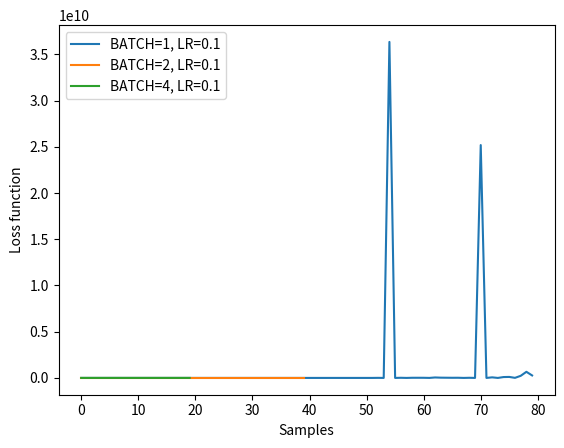
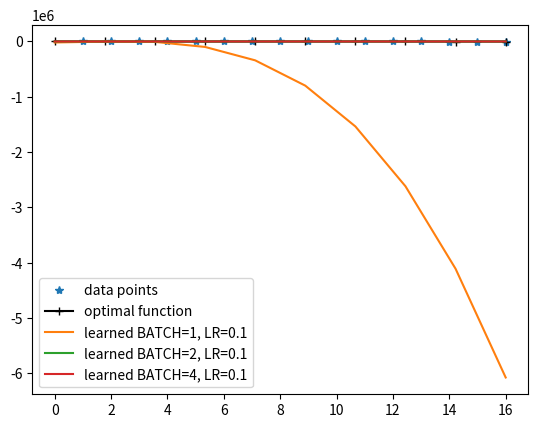

Generate these figures, in order, with matplotlib:
import numpy as np
import matplotlib.pyplot as plt

from pprint import pprint
np.random.seed(7)


def f(x):
    # this is the physical law governing the system we are learning
    return 0.5 * x + 1 + 2*(x**2) - 0.3 * (x**3)


def obs_f(x):
    #this is function for observations (with noise)
    return f(x) + np.random.randn() * 0.2


def fit_f(x, params):
    # this is normally a neural net
    return sum(c * (x ** i) for i, c in enumerate(reversed(params)))

fit_f = np.vectorize(pyfunc=fit_f, excluded=['params'])


DATA = np.array([(x, obs_f(x)) for x in range(1, 17)])
np.random.shuffle(DATA)
#pprint(DATA)

f1, ax1 = plt.subplots()
ax1.set_xlabel("Samples")
ax1.set_ylabel("Loss function")

f2, ax2 = plt.subplots()
support = np.linspace(0, 16, 10)
ax2.plot(DATA[:, 0], DATA[:, 1], "*", label="data points")
ax2.plot(support, [f(x) for x in support], "-+k", label="optimal function")

for BATCH in [1, 2, 4]:

    assert len(DATA) % BATCH == 0

    LR = 0.1  # learning rate

    coeffs = np.array([1.0, 1.0, 1.0, 1.0])  # trainable parameters


    def loss_fn(y, Y):
        # Mean squared relative error loss
        return np.mean(((y - Y) ** 2) / (Y**2 + 0.01))


    def batches(data):
        x = 0
        while x + BATCH <= len(data):
            yield data[x:x+BATCH]
            x += BATCH


    history = []
    for epoch in range(5):
        for iter, batch in enumerate(batches(DATA)):
            X = batch[:, 0]
            Y = batch[:, 1]
            # infer
            y = fit_f(X, params=coeffs)
            # compute loss
            loss = loss_fn(y, Y)
            print(f"at {iter=} {X=} {Y=}, {coeffs=}, {y=}, {loss=}")
            history.append(loss)
            for j in range(32):
                # mess with parameters according to some heuristic - normally you use ADAM algorithm here
                try_coeffs = coeffs + np.random.randn(len(coeffs)) * LR * loss
                # see if it is "better" with updated coeffs
                try_y = fit_f(X, params=try_coeffs)
                try_loss = loss_fn(try_y,  Y)
                if try_loss < loss:
                    coeffs = try_coeffs
                    break
            else:
                print("FAIL")

    ax1.plot(history, label=f"{BATCH=}, {LR=}")
    ax2.plot(support, fit_f(support, params=coeffs), "-", label=f"learned {BATCH=}, {LR=}")


ax1.legend()
ax2.legend()
plt.show()

